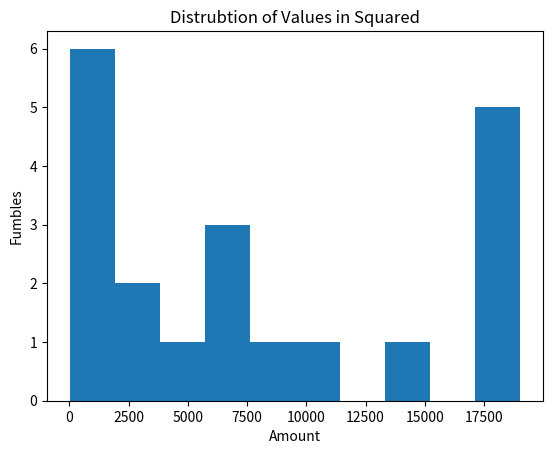

Python code for this plot:
import numpy as np 
import pandas as pd
import matplotlib.pyplot as plt

random_array = np.random.randint(1, 150, 20)
random_df = pd.DataFrame({'Values': random_array})
random_df.loc[:,'Squared'] = random_df['Values']*random_df['Values']

plt.figure()
squares = random_df['Squared']
plt.hist(squares)
plt.title('Distrubtion of Values in Squared')
plt.xlabel('Amount')
plt.ylabel('Fumbles')
plt.show()
